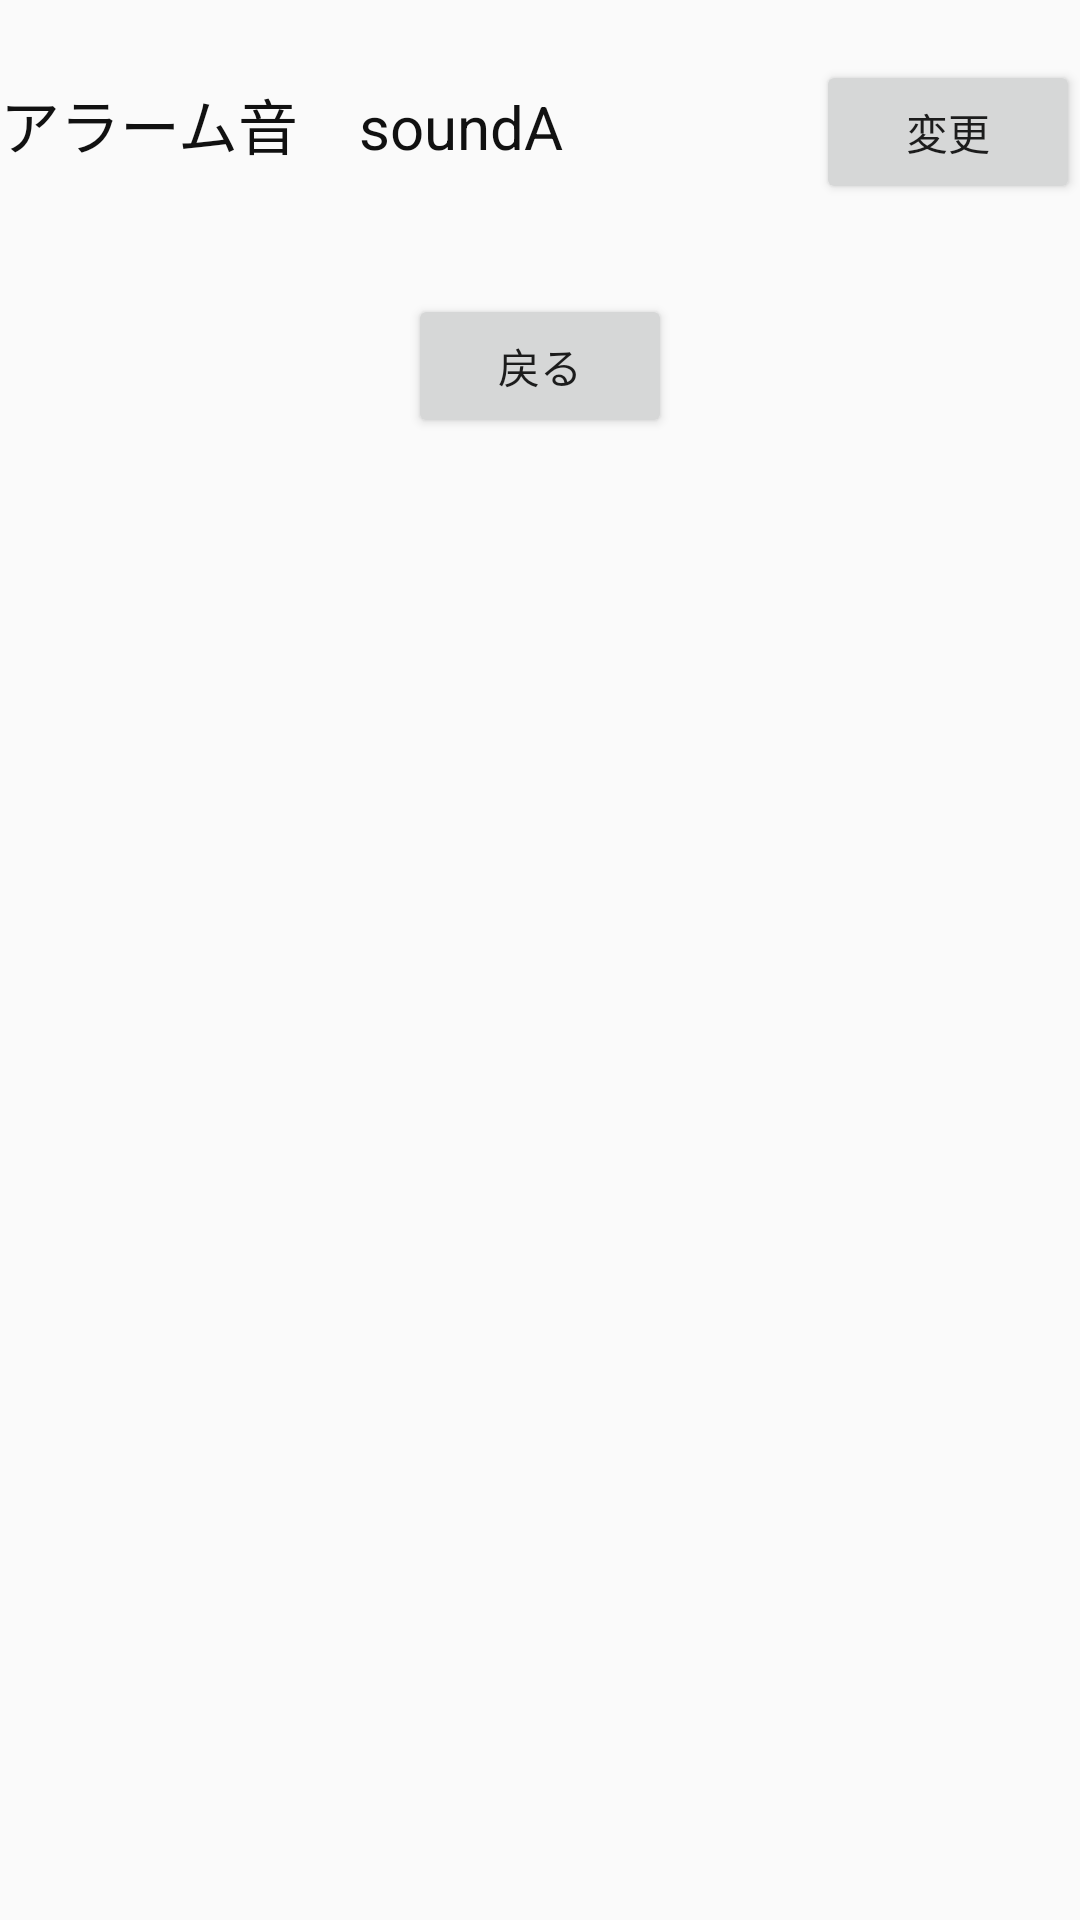

Produce the Android XML layout that renders to this screen, including the resource entries it uses.
<!-- AndroidManifest.xml: application theme AppTheme -->
<!-- res/layout/activity_alarm_setting.xml -->
<LinearLayout xmlns:android="http://schemas.android.com/apk/res/android"
    xmlns:tools="http://schemas.android.com/tools"
    android:layout_width="fill_parent"
    android:layout_height="fill_parent"
     android:paddingTop="20dp"
    android:orientation="vertical" >

    <TableLayout
        android:layout_width="fill_parent"
        android:layout_height="wrap_content"
        android:stretchColumns="1" >

        <TableRow
            android:layout_width="wrap_content"
            android:layout_height="wrap_content" >

            <TextView
                android:layout_width="wrap_content"
                android:layout_height="wrap_content"
                android:paddingRight="20dp"
                android:text="アラーム音"
                android:textColor="#111111"
                android:textSize="20sp" />

            <TextView
                android:id="@+id/soundView"
                android:layout_width="wrap_content"
                android:layout_height="wrap_content"
                android:text="soundA"
                android:textColor="#111111"
                android:textSize="20sp" />

            <Button
                android:id="@+id/soundSetButton"
                android:layout_width="wrap_content"
                android:layout_height="wrap_content"
                android:text="変更" />
        </TableRow>
    </TableLayout>

    <LinearLayout
        android:layout_width="fill_parent"
        android:layout_height="wrap_content"
        android:paddingTop="30dp"
        android:gravity="center"
        android:orientation="vertical" >

        <Button
            android:id="@+id/alarmSettingBackButton"
            android:layout_width="wrap_content"
            android:layout_height="wrap_content"
            android:text="戻る" />
    </LinearLayout>

</LinearLayout>
<!-- resources referenced by this layout -->
<resources>
  <style name="AppTheme" parent="AppBaseTheme">
          
      </style>
  <style name="AppBaseTheme" parent="Theme.AppCompat.Light">
          
      </style>
</resources>
